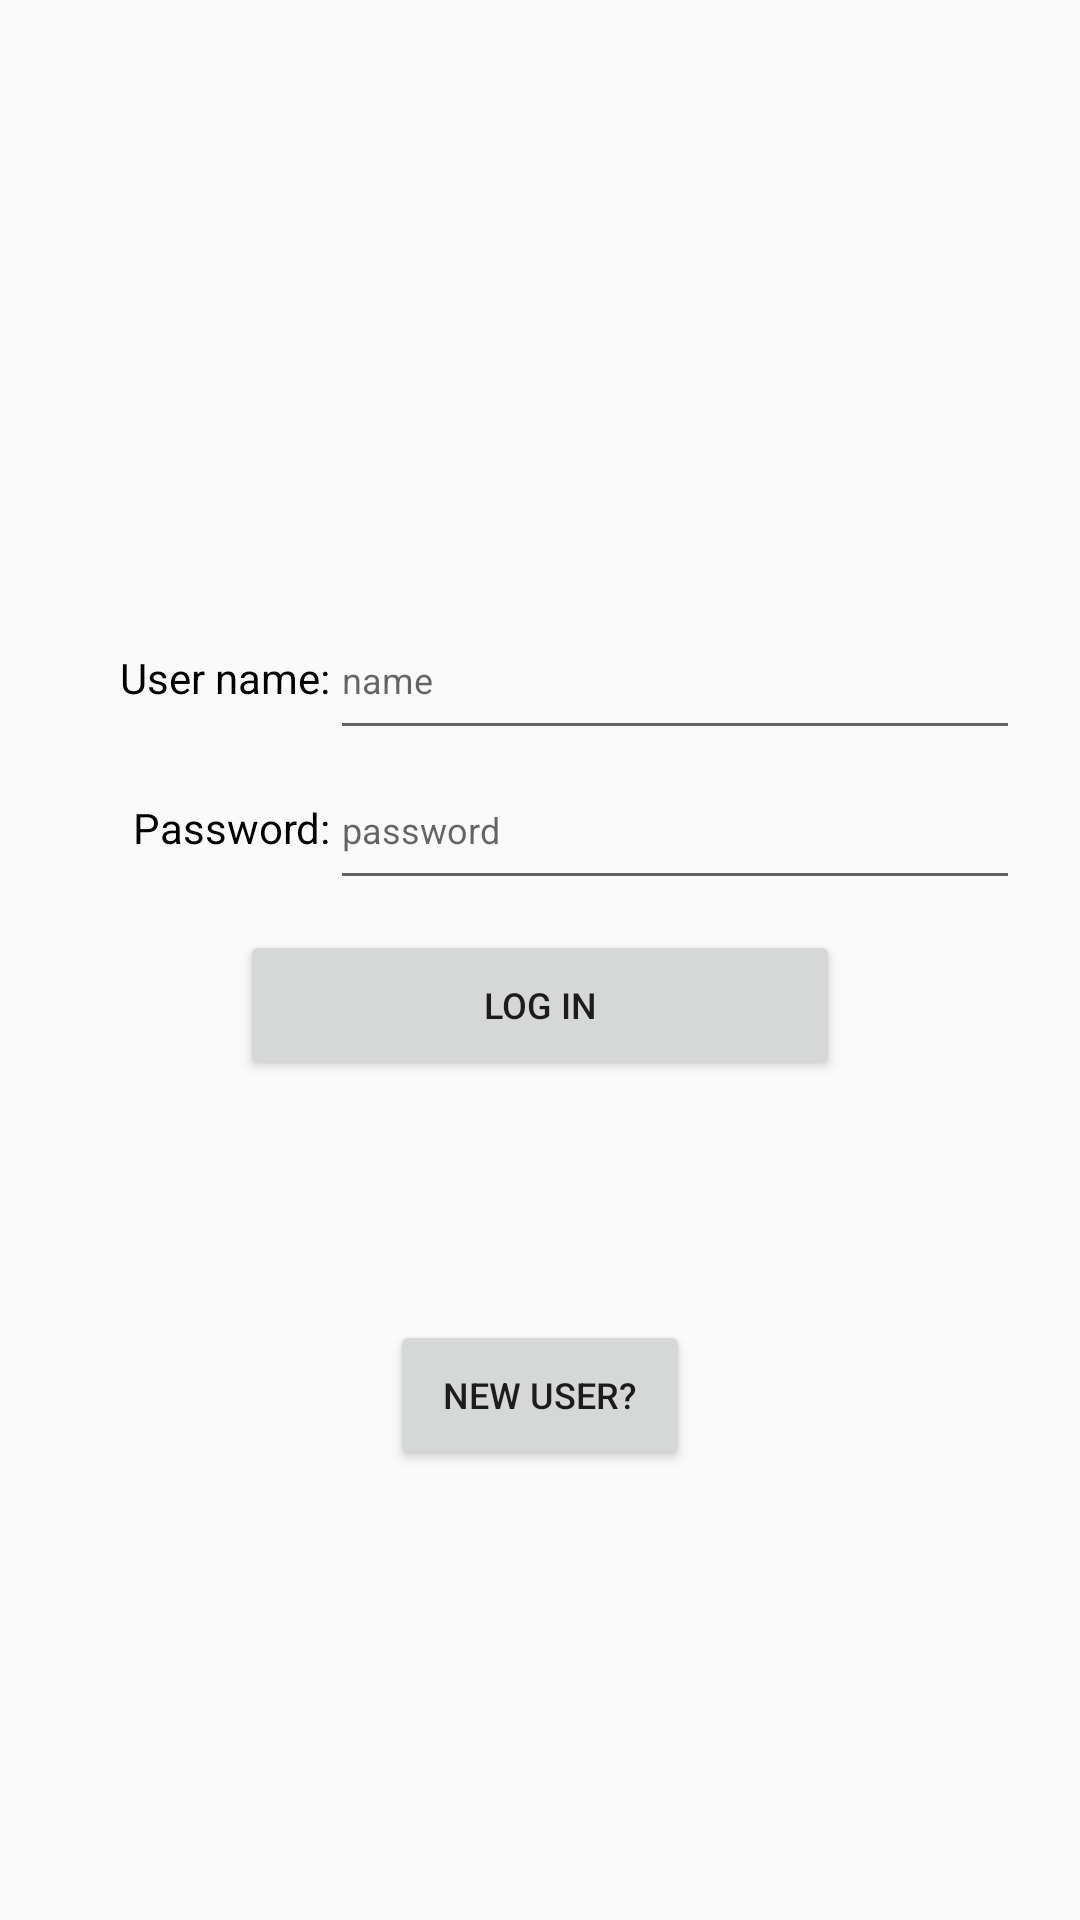

Layout XML and referenced resources for this Android screen:
<!-- AndroidManifest.xml: application theme Theme.Calendar -->
<!-- res/layout/activity_main.xml -->
<?xml version="1.0" encoding="utf-8"?>
<RelativeLayout
    xmlns:android="http://schemas.android.com/apk/res/android"
    xmlns:app="http://schemas.android.com/apk/res-auto"
    xmlns:tools="http://schemas.android.com/tools"
    android:layout_width="match_parent"
    android:layout_height="match_parent"
    android:orientation="vertical"
    tools:context=".MainActivity">

    <androidx.appcompat.widget.LinearLayoutCompat
        android:layout_width="match_parent"
        android:layout_height="match_parent"
        android:orientation="vertical">

        
        <ImageView
            android:id="@+id/imageView"
            android:layout_width="wrap_content"
            android:layout_height="200dp"
            android:contentDescription="@string/sign_in_desc"
            app:srcCompat="@drawable/stock_person" />

        <androidx.appcompat.widget.LinearLayoutCompat
            android:layout_width="match_parent"
            android:layout_height="wrap_content">

            
            <TextView
                android:layout_width="100dp"
                android:layout_height="wrap_content"
                android:layout_marginStart="10dp"
                android:gravity="end"
                android:text="@string/username"
                android:textColor="@color/black" />

            
            <EditText
                android:id="@+id/username"
                android:layout_width="match_parent"
                android:layout_height="50dp"
                android:layout_marginEnd="20dp"
                android:autofillHints="name"
                android:hint="@string/enter_name"
                android:inputType="text"
                android:textSize="12sp" />

        </androidx.appcompat.widget.LinearLayoutCompat>

        <androidx.appcompat.widget.LinearLayoutCompat
            android:layout_width="match_parent"
            android:layout_height="wrap_content">

            
            <TextView
                android:layout_width="100dp"
                android:layout_height="wrap_content"
                android:layout_marginStart="10dp"
                android:gravity="end"
                android:text="@string/password"
                android:textColor="@color/black" />

            
            <EditText
                android:id="@+id/password"
                android:layout_width="match_parent"
                android:layout_height="50dp"
                android:layout_marginEnd="20dp"
                android:autofillHints="name"
                android:hint="@string/password_hint"
                android:inputType="textPassword"
                android:textSize="12sp" />

        </androidx.appcompat.widget.LinearLayoutCompat>

        
        <Button
            android:id="@+id/log_in"
            android:layout_width="200dp"
            android:layout_height="50dp"
            android:layout_gravity="center_horizontal"
            android:layout_marginTop="10dp"
            android:text="@string/log_in"
            android:textSize="12sp" />

    </androidx.appcompat.widget.LinearLayoutCompat>

    
    <Button
        android:id="@+id/new_user"
        android:layout_width="100dp"
        android:layout_height="50dp"
        android:layout_alignParentBottom="true"
        android:layout_gravity="center_horizontal"
        android:layout_marginStart="20dp"
        android:layout_centerHorizontal="true"
        android:layout_marginBottom="150dp"
        android:text="@string/new_user"
        android:textSize="12sp" />

</RelativeLayout>
<!-- resources referenced by this layout -->
<resources>
  <string name="enter_name">name</string>
  <string name="log_in">Log In</string>
  <string name="new_user">New User?</string>
  <string name="password">Password:</string>
  <string name="password_hint">password</string>
  <string name="sign_in_desc">stock_image_user</string>
  <string name="username">User name:</string>
  <style name="Theme.Calendar" parent="Theme.AppCompat.Light.NoActionBar">
      </style>
  <!-- not gathered from this repository: default colours our renderer supplied (Android Studio template values) -->
  <color name="black">#FF000000</color>
</resources>
